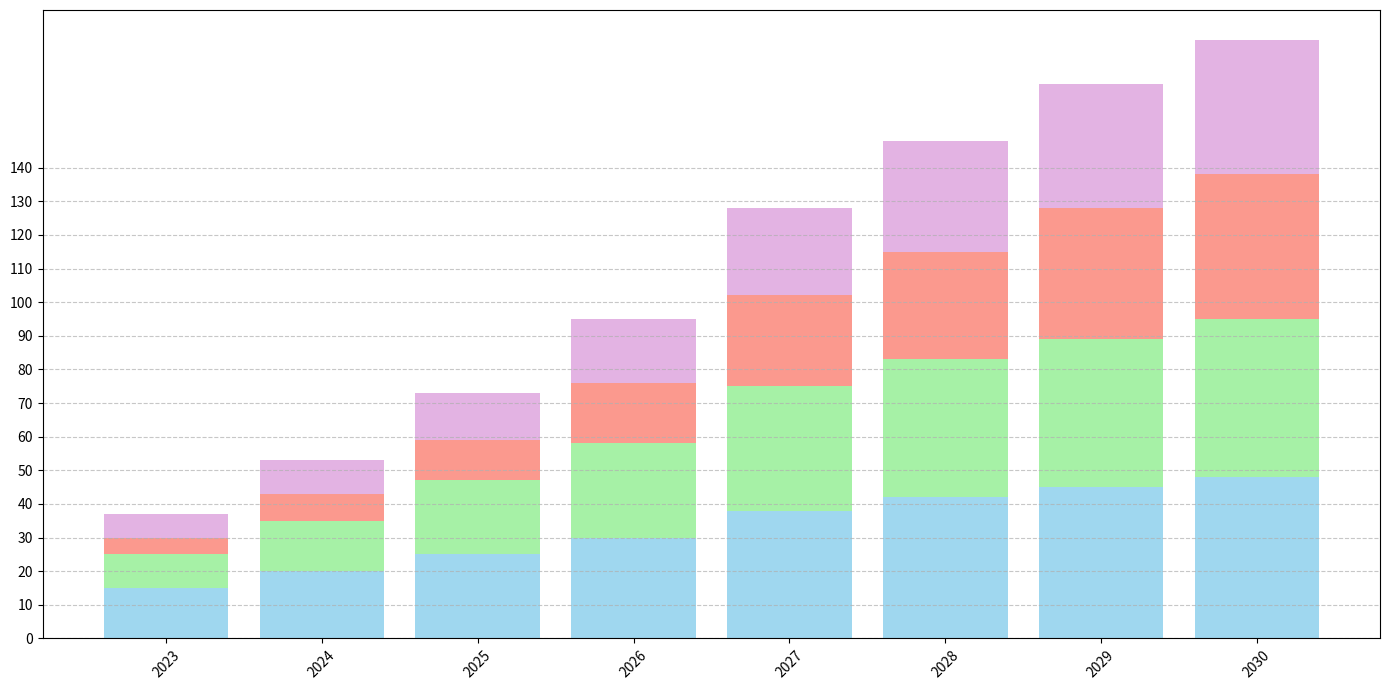

Write the Python code that produced this figure.
import matplotlib.pyplot as plt
import numpy as np

# Define years and categories
years = np.arange(2023, 2031)

# Data for each category (number of exhibitors)
ai_exhibitors = [15, 20, 25, 30, 38, 42, 45, 48]
robotics_exhibitors = [10, 15, 22, 28, 37, 41, 44, 47]
quantum_exhibitors = [5, 8, 12, 18, 27, 32, 39, 43]
ar_exhibitors = [7, 10, 14, 19, 26, 33, 37, 40]

# Define cumulative values for stacked bar chart
robotics_cumulative = np.array(ai_exhibitors) + np.array(robotics_exhibitors)
quantum_cumulative = robotics_cumulative + np.array(quantum_exhibitors)
ar_cumulative = quantum_cumulative + np.array(ar_exhibitors)

# Set up the figure and axis
fig, ax = plt.subplots(figsize=(14, 7))

# Plot the stacked bar chart
ax.bar(years, ai_exhibitors, color='skyblue', alpha=0.8)
ax.bar(years, robotics_exhibitors, bottom=ai_exhibitors, color='lightgreen', alpha=0.8)
ax.bar(years, quantum_exhibitors, bottom=robotics_cumulative, color='salmon', alpha=0.8)
ax.bar(years, ar_exhibitors, bottom=quantum_cumulative, color='plum', alpha=0.8)

# Remove textual elements such as title, axis labels, and legends
ax.set_xticks(years)
ax.set_xticklabels(years, rotation=45)
ax.set_yticks(np.arange(0, 150, step=10))
ax.grid(axis='y', linestyle='--', alpha=0.7)

# Automatically adjust layout to prevent overlap
plt.tight_layout()

# Display the plot
plt.show()
